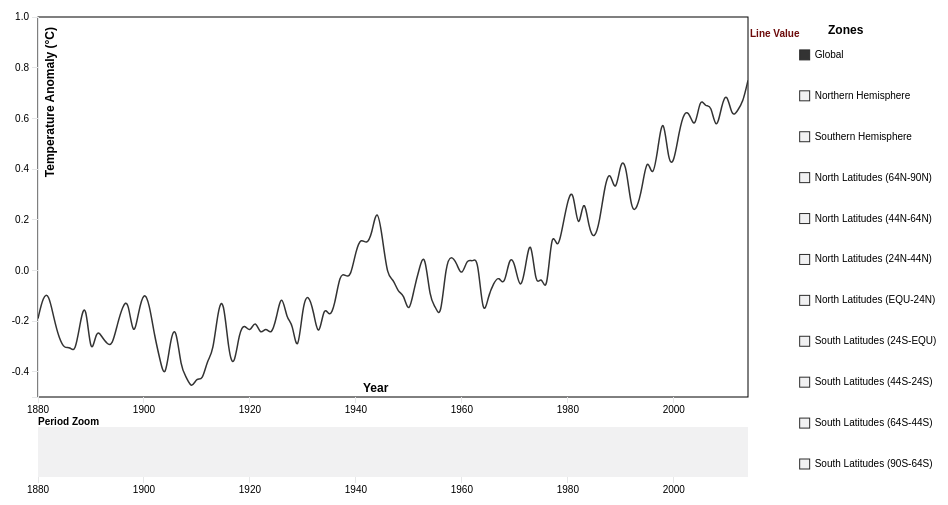
D3 v3 page, settled after 480 driven frames (8 s of simulated time); the page loaded 1 data file(s).


        var margin = {
                top: 20,
                right: 200,
                bottom: 100,
                left: 50
            },
            margin2 = {
                top: 430,
                right: 10,
                bottom: 20,
                left: 40
            },
            width = 960 - margin.left - margin.right,
            height = 500 - margin.top - margin.bottom,
            height2 = 500 - margin2.top - margin2.bottom;

        var parseDate = d3.time.format("%Y").parse;
        var bisectDate = d3.bisector(function (d) {
            return d.date;
        }).left;

        var xScale = d3.time.scale()
            .range([0, width]),

            xScale2 = d3.time.scale()
            .range([0, width]); // Duplicate xScale for brushing ref later

        var yScale = d3.scale.linear()
            .range([height, 0]);


        var color = d3.scale.ordinal().range(["#333333", "#af1717", "#00885b", "#ff3636", "#ff6767", "#ff9393", "#ffc0c0", "#79fce2", "#45efcd", "#2dd0b0", "#03ba97"]);


        var xAxis = d3.svg.axis()
            .scale(xScale)
            .orient("bottom"),

            xAxis2 = d3.svg.axis() // xAxis for brush slider
            .scale(xScale2)
            .orient("bottom");

        var yAxis = d3.svg.axis()
            .scale(yScale)
            .orient("left");

        var line = d3.svg.line()
            .interpolate("basis")
            .x(function (d) {
                return xScale(d.date);
            })
            .y(function (d) {
                return yScale(d.rating);
            })
            .defined(function (d) {
                return d.rating;
            }); // Hiding line value defaults of 0 for missing data

        var maxY; // Defined later to update yAxis

        var svg = d3.select("body").append("svg")
            .attr("width", width + margin.left + margin.right)
            .attr("height", height + margin.top + margin.bottom) //height + margin.top + margin.bottom
            .append("g")
            .attr("transform", "translate(" + margin.left + "," + margin.top + ")");

        // Create invisible rect for mouse tracking
        svg.append("rect")
            .attr("width", width)
            .attr("height", height)
            .attr("x", 0)
            .attr("y", 0)
            .attr("id", "mouse-tracker")
            .style("fill", "white");

        svg.append("text")
            .attr("width", width)
            .attr("height", height)
            .attr("x", width + 2)
            .attr("y", 20)
            .style("font-size", "10px")
            .style("font-weight", "bold")
            .style("fill", "#6c0a0a")
            .text("Line Value");

        svg.append("text")
            .attr("width", width)
            .attr("height", height)
            .attr("x", width + 80)
            .attr("y", 17)
            .style("font-size", "12px")
            .style("font-weight", "bold")
            .text("Zones");

        svg.append("text")
            .attr("width", width)
            .attr("height", height)
            .attr("x", 0)
            .attr("y", height + 28)
            .style("font-size", "10px")
            .style("font-weight", "bold")
            .text("Period Zoom");

        svg.append("text")
            .attr("width", width)
            .attr("height", height)
            .attr("x", (width / 2) - 30)
            .attr("y", height - 5)
            .style("font-size", "12px")
            .style("font-weight", "bold")
            .text("Year");


        //for slider part-----------------------------------------------------------------------------------

        var context = svg.append("g") // Brushing context box container
            .attr("transform", "translate(" + 0 + "," + 410 + ")")
            .attr("class", "context");

        //append clip path for lines plotted, hiding those part out of bounds
        svg.append("defs")
            .append("clipPath")
            .attr("id", "clip")
            .append("rect")
            .attr("width", width)
            .attr("height", height);

        //end slider part-----------------------------------------------------------------------------------

        d3.tsv("data.tsv", function (error, data) {
            color.domain(d3.keys(data[0]).filter(function (key) { // Set the domain of the color ordinal scale to be all the csv headers except "date", matching a color to an issue
                return key !== "date";
            }));

            data.forEach(function (d) { // Make every date in the csv data a javascript date object format
                d.date = parseDate(d.date);
            });

            var categories = color.domain().map(function (name) { // Nest the data into an array of objects with new keys

                return {
                    name: name, // "name": the csv headers except date
                    values: data.map(function (d) { // "values": which has an array of the dates and ratings
                        return {
                            date: d.date,
                            rating: +(d[name]),
                        };
                    }),
                    visible: (name === "Global" ? true : false) // "visible": all false except for economy which is true.
                };
            });

            xScale.domain(d3.extent(data, function (d) {
                return d.date;
            })); // extent = highest and lowest points, domain is data, range is bouding box

            yScale.domain([-0.50, 1.00
    //d3.max(categories, function(c) { return d3.max(c.values, function(v) { return v.rating; }); })
  ]);

            xScale2.domain(xScale.domain()); // Setting a duplicate xdomain for brushing reference later

            //for slider part-----------------------------------------------------------------------------------

            var brush = d3.svg.brush() //for slider bar at the bottom
                .x(xScale2)
                .on("brush", brushed);

            context.append("g") // Create brushing xAxis
                .attr("class", "x axis1")
                .attr("transform", "translate(0," + height2 + ")")
                .call(xAxis2);

            var contextArea = d3.svg.area() // Set attributes for area chart in brushing context graph
                .interpolate("monotone")
                .x(function (d) {
                    return xScale2(d.date);
                }) // x is scaled to xScale2
                .y0(height2) // Bottom line begins at height2 (area chart not inverted)
                .y1(0); // Top line of area, 0 (area chart not inverted)

            //plot the rect as the bar at the bottom
            context.append("path") // Path is created using svg.area details
                .attr("class", "area")
                .attr("d", contextArea(categories[0].values)) // pass first categories data .values to area path generator
                .attr("fill", "#F1F1F2");

            //append the brush for the selection of subsection
            context.append("g")
                .attr("class", "x brush")
                .call(brush)
                .selectAll("rect")
                .attr("height", height2) // Make brush rects same height
                .attr("fill", "#E6E7E8");
            //end slider part-----------------------------------------------------------------------------------

            // draw line graph
            svg.append("g")
                .attr("class", "x axis")
                .attr("transform", "translate(0," + height + ")")
                .call(xAxis);

            svg.append("g")
                .attr("class", "y axis")
                .call(yAxis)
                .append("text")
                .attr("transform", "rotate(-90)")
                .attr("y", 6)
                .attr("x", -10)
                .attr("dy", ".8em")
                .style("text-anchor", "end")
                .style("font-size", "12px")
                .style("font-weight", "bold")
                .text("Temperature Anomaly (°C)");

            var issue = svg.selectAll(".issue")
                .data(categories) // Select nested data and append to new svg group elements
                .enter().append("g")
                .attr("class", "issue");

            issue.append("path")
                .attr("class", "line")
                .style("pointer-events", "none") // Stop line interferring with cursor
                .attr("id", function (d) {
                    return "line-" + d.name.replace(" ", "").replace("/", ""); // Give line id of line-(insert issue name, with any spaces replaced with no spaces)
                })
                .attr("d", function (d) {
                    return d.visible ? line(d.values) : null; // If array key "visible" = true then draw line, if not then don't
                })
                .attr("clip-path", "url(#clip)") //use clip path to make irrelevant part invisible
                .style("stroke", function (d) {
                    return color(d.name);
                });

            // draw legend
            var legendSpace = 450 / categories.length; // 450/number of issues (ex. 40)

            issue.append("rect")
                .attr("width", 10)
                .attr("height", 10)
                .attr("stroke", "#2c2c2c")
                .attr("x", width + (margin.right / 3) - 15)
                .attr("y", function (d, i) {
                    return (legendSpace) + i * (legendSpace) - 8;
                }) // spacing
                .attr("fill", function (d) {
                    return d.visible ? color(d.name) : "#F1F1F2"; // If array key "visible" = true then color rect, if not then make it grey
                })
                .attr("class", "legend-box")

            .on("click", function (d) { // On click make d.visible
                d.visible = !d.visible; // If array key for this data selection is "visible" = true then make it false, if false then make it true

                maxY = findMaxY(categories); // Find max Y rating value categories data with "visible"; true
                minY = findMinY(categories);
                yScale.domain([minY, maxY]); // Redefine yAxis domain based on highest y value of categories data with "visible"; true
                svg.select(".y.axis")
                    .transition()
                    .call(yAxis);

                issue.select("path")
                    .transition()
                    .attr("d", function (d) {
                        return d.visible ? line(d.values) : null; // If d.visible is true then draw line for this d selection
                    })

                issue.select("rect")
                    .transition()
                    .attr("stroke", "#2c2c2c")
                    .attr("fill", function (d) {
                        return d.visible ? color(d.name) : "#F1F1F2";
                    });
            })

            .on("mouseover", function (d) {

                d3.select(this)
                    .transition()
                    .attr("fill", function (d) {
                        return color(d.name);
                    });

                d3.select("#line-" + d.name.replace(" ", "").replace("/", ""))
                    .transition()
                    .style("stroke-width", 2.5);
            })

            .on("mouseout", function (d) {

                d3.select(this)
                    .transition()
                    .attr("fill", function (d) {
                        return d.visible ? color(d.name) : "#F1F1F2";
                    });

                d3.select("#line-" + d.name.replace(" ", "").replace("/", ""))
                    .transition()
                    .style("stroke-width", 1.5);
            })

            issue.append("text")
                .attr("x", width + (margin.right / 3))
                .attr("y", function (d, i) {
                    return (legendSpace) + i * (legendSpace);
                }) // (return (11.25/2 =) 5.625) + i * (5.625)
                .text(function (d) {
                    return d.name;
                });


            // Hover line
            var hoverLineGroup = svg.append("g")
                .attr("class", "hover-line");

            var hoverLine = hoverLineGroup // Create line with basic attributes
                .append("line")
                .attr("id", "hover-line")
                .attr("x1", 10).attr("x2", 10)
                .attr("y1", 0).attr("y2", height + 10)
                .style("pointer-events", "none") // Stop line interferring with cursor
                .style("opacity", 1e-6); // Set opacity to zero

            var hoverDate = hoverLineGroup
                .append('text')
                .attr("class", "hover-text")
                .attr("y", height - (height - 40)) // hover date text position
                .attr("x", width - 150) // hover date text position
                .style("fill", "#c1c1c1");

            var columnNames = d3.keys(data[0]) //grab the key values from your first data row
                //these are the same as your column names
                .slice(1); //remove the first column name (`date`);

            var focus = issue.select("g") // create group elements to house tooltip text
                .data(columnNames) // bind each column name date to each g element
                .enter().append("g") //create one <g> for each columnName
                .attr("class", "focus");




            focus.append("text") // http://stackoverflow.com/questions/22064083/d3-js-multi-series-chart-with-y-value-tracking
                .attr("class", "tooltip")
                .attr("x", width + 20) // position tooltips
                .attr("y", function (d, i) {
                    return (legendSpace) + i * (legendSpace);
                }) // (return (11.25/2 =) 5.625) + i * (5.625) // position tooltips
                .style("font-weight", "bold")
                .style("fill", "#6c0a0a");

            // Add mouseover events for hover line.
            d3.select("#mouse-tracker") // select chart plot background rect #mouse-tracker
                .on("mousemove", mousemove) // on mousemove activate mousemove function defined below
                .on("mouseout", function () {
                    hoverDate
                        .text(null) // on mouseout remove text for hover date

                    d3.select("#hover-line")
                        .style("opacity", 1e-6); // On mouse out making line invisible
                });

            function mousemove() {
                var mouse_x = d3.mouse(this)[0]; // Finding mouse x position on rect
                var graph_x = xScale.invert(mouse_x); //

                //var mouse_y = d3.mouse(this)[1]; // Finding mouse y position on rect
                //var graph_y = yScale.invert(mouse_y);
                //console.log(graph_x);

                var format = d3.time.format('%Y'); // Format hover date text to show three letter month and full year

                hoverDate.text(format(graph_x)); // scale mouse position to xScale date and format it to show month and year

                d3.select("#hover-line") // select hover-line and changing attributes to mouse position
                    .attr("x1", mouse_x)
                    .attr("x2", mouse_x)
                    .style("opacity", 1); // Making line visible

                // Legend tooltips // http://www.d3noob.org/2014/07/my-favourite-tooltip-method-for-line.html

                var x0 = xScale.invert(d3.mouse(this)[0]),
                    /* d3.mouse(this)[0] returns the x position on the screen of the mouse. xScale.invert function is reversing the process that we use to map the domain (date) to range (position on screen). So it takes the position on the screen and converts it into an equivalent date! */
                    i = bisectDate(data, x0, 1), // use our bisectDate function that we declared earlier to find the index of our data array that is close to the mouse cursor
                    /*It takes our data array and the date corresponding to the position of or mouse cursor and returns the index number of the data array which has a date that is higher than the cursor position.*/
                    d0 = data[i - 1],
                    d1 = data[i],
                    /*d0 is the combination of date and rating that is in the data array at the index to the left of the cursor and d1 is the combination of date and close that is in the data array at the index to the right of the cursor. In other words we now have two variables that know the value and date above and below the date that corresponds to the position of the cursor.*/
                    d = x0 - d0.date > d1.date - x0 ? d1 : d0;
                /*The final line in this segment declares a new array d that is represents the date and close combination that is closest to the cursor. It is using the magic JavaScript short hand for an if statement that is essentially saying if the distance between the mouse cursor and the date and close combination on the left is greater than the distance between the mouse cursor and the date and close combination on the right then d is an array of the date and close on the right of the cursor (d1). Otherwise d is an array of the date and close on the left of the cursor (d0).*/

                //d is now the data row for the date closest to the mouse position

                focus.select("text").text(function (columnName) {
                    //because you didn't explictly set any data on the <text>
                    //elements, each one inherits the data from the focus <g>

                    return (d[columnName]);
                });
            };

            //for brusher of the slider bar at the bottom
            function brushed() {

                xScale.domain(brush.empty() ? xScale2.domain() : brush.extent()); // If brush is empty then reset the Xscale domain to default, if not then make it the brush extent

                svg.select(".x.axis") // replot xAxis with transition when brush used
                    .transition()
                    .call(xAxis);

                maxY = findMaxY(categories); // Find max Y rating value categories data with "visible"; true
                minY = findMinY(categories);
                yScale.domain([minY, maxY]); // Redefine yAxis domain based on highest y value of categories data with "visible"; true

                svg.select(".y.axis") // Redraw yAxis
                    .transition()
                    .call(yAxis);

                issue.select("path") // Redraw lines based on brush xAxis scale and domain
                    .transition()
                    .attr("d", function (d) {
                        return d.visible ? line(d.values) : null; // If d.visible is true then draw line for this d selection
                    });

            };

        }); // End Data callback function

        function findMaxY(data) { // Define function "findMaxY"
            var maxYValues = data.map(function (d) {
                if (d.visible) {
                    return d3.max(d.values, function (value) { // Return max rating value
                        return value.rating;
                    })
                }
            });
            return d3.max(maxYValues);
        }

        function findMinY(data) { // Define function "findMaxY"
            var minYValues = data.map(function (d) {
                if (d.visible) {
                    return d3.min(d.values, function (value) { // Return max rating value
                        return value.rating;
                    })
                }
            });
            return d3.min(minYValues);
        }
    

### data: data.tsv
date	Global	Northern Hemisphere	Southern Hemisphere	North Latitudes (64N-90N)	North Latitudes (44N-64N)	North Latitudes (24N-44N)	North Latitudes (EQU-24N)	South Latitudes (24S-EQU)	South Latitudes (44S-24S)	South Latitudes (64S-44S)	South Latitudes (90S-64S)
1880	-0.19	-0.33	-0.05	-0.89	-0.54	-0.22	-0.26	-0.05	-0.02	-0.08	0.39
1881	-0.1	-0.18	-0.02	-0.54	-0.4	-0.14	-0.05	0.02	-0.06	-0.03	0.37
1882	-0.09	-0.17	-0.01	-1.25	-0.2	-0.03	-0.12	-0.08	0.03	0.08	0.42
1883	-0.19	-0.3	-0.08	-0.28	-0.57	-0.2	-0.25	-0.19	-0.01	0	0.37
1884	-0.27	-0.42	-0.12	-1.27	-0.58	-0.41	-0.21	-0.14	-0.15	-0.05	0.4
1885	-0.31	-0.41	-0.21	-1.19	-0.7	-0.43	-0.11	-0.23	-0.27	-0.07	0.38
1886	-0.3	-0.39	-0.21	-1.24	-0.43	-0.38	-0.24	-0.24	-0.18	-0.21	0.28
1887	-0.33	-0.37	-0.28	-1.58	-0.52	-0.21	-0.24	-0.31	-0.24	-0.29	0.21
1888	-0.2	-0.22	-0.17	-1.41	-0.43	-0.22	0.07	0.08	-0.3	-0.38	0.16
1889	-0.11	-0.16	-0.06	-0.82	-0.13	-0.21	-0.03	0.11	-0.16	-0.17	0.19
1890	-0.36	-0.4	-0.33	-1.27	-0.41	-0.3	-0.35	-0.43	-0.16	-0.4	0.04
1891	-0.23	-0.23	-0.24	-1.18	-0.17	-0.27	-0.08	-0.24	-0.2	-0.28	0.09
1892	-0.26	-0.3	-0.21	-1.19	-0.3	-0.12	-0.32	-0.29	-0.04	-0.34	0.05
1893	-0.29	-0.39	-0.19	-0.76	-0.35	-0.3	-0.43	-0.36	0.03	-0.22	0.02
1894	-0.3	-0.37	-0.23	-1.21	-0.17	-0.09	-0.53	-0.23	-0.16	-0.32	-0.12
1895	-0.21	-0.28	-0.14	-0.86	-0.38	-0.18	-0.19	-0.08	-0.21	-0.13	-0.01
1896	-0.14	-0.2	-0.08	-1.13	-0.34	-0.12	-0.02	0.08	-0.15	-0.22	0.03
1897	-0.11	-0.13	-0.09	-0.73	-0.31	-0.19	0.13	0.18	-0.21	-0.37	0.05
1898	-0.28	-0.28	-0.29	-1.21	-0.02	-0.21	-0.28	-0.29	-0.27	-0.3	0.08
1899	-0.16	-0.17	-0.15	-0.99	0.04	-0.12	-0.16	-0.1	-0.13	-0.23	0.13
1900	-0.08	-0.03	-0.13	-0.5	-0.03	-0.08	0.11	0.19	-0.31	-0.38	0.12
1901	-0.13	-0.08	-0.19	-0.41	-0.01	-0.09	-0.03	-0.06	-0.29	-0.26	0.01
1902	-0.26	-0.29	-0.23	-1.45	-0.4	-0.26	-0.03	-0.08	-0.27	-0.42	0.06
1903	-0.35	-0.35	-0.35	-0.37	-0.3	-0.46	-0.27	-0.37	-0.37	-0.25	-0.43
1904	-0.44	-0.45	-0.42	-0.23	-0.53	-0.47	-0.45	-0.48	-0.36	-0.38	-1.08
1905	-0.27	-0.28	-0.26	-0.12	-0.16	-0.57	-0.15	-0.11	-0.37	-0.34	-0.2
1906	-0.21	-0.2	-0.23	-0.29	0.04	-0.32	-0.22	-0.21	-0.23	-0.22	-0.49
1907	-0.39	-0.46	-0.31	-0.68	-0.69	-0.44	-0.33	-0.36	-0.25	-0.31	-1.01
1908	-0.42	-0.45	-0.39	-0.39	-0.5	-0.45	-0.45	-0.49	-0.31	-0.38	0.82
1909	-0.47	-0.48	-0.46	-0.72	-0.49	-0.4	-0.5	-0.55	-0.38	-0.41	-0.32
1910	-0.42	-0.43	-0.41	-0.62	-0.13	-0.44	-0.54	-0.54	-0.32	-0.32	0.43
1911	-0.44	-0.41	-0.47	-0.24	-0.36	-0.43	-0.47	-0.47	-0.43	-0.53	0.31
1912	-0.35	-0.47	-0.22	-0.6	-0.7	-0.48	-0.33	-0.11	-0.37	-0.13	-1.37
1913	-0.33	-0.42	-0.25	-0.51	-0.27	-0.46	-0.45	-0.16	-0.29	-0.31	-0.75
1914	-0.15	-0.18	-0.13	-0.5	-0.06	-0.25	-0.12	-0.02	-0.17	-0.23	-0.16
1915	-0.1	-0.09	-0.11	-0.5	-0.06	-0.13	0.02	-0.01	-0.1	-0.23	-1.82
1916	-0.33	-0.35	-0.3	-0.25	-0.43	-0.19	-0.47	-0.42	-0.22	-0.17	-1.04
1917	-0.39	-0.52	-0.26	-0.64	-0.39	-0.36	-0.7	-0.51	-0.17	0.04	0.37
1918	-0.24	-0.32	-0.17	-1.08	-0.13	-0.23	-0.32	-0.22	-0.08	-0.23	0.04
1919	-0.21	-0.32	-0.1	-0.8	-0.44	-0.25	-0.23	-0.05	-0.07	-0.22	0.44
1920	-0.25	-0.26	-0.24	0.13	-0.08	-0.29	-0.4	-0.14	-0.2	-0.44	-0.69
1921	-0.19	-0.08	-0.31	0.05	0.24	-0.04	-0.3	-0.25	-0.25	-0.49	-0.52
1922	-0.26	-0.25	-0.27	-0.22	-0.31	-0.08	-0.35	-0.29	-0.23	-0.27	-0.05
1923	-0.22	-0.18	-0.27	0.29	-0.03	-0.21	-0.33	-0.27	-0.26	-0.28	-0.34
1924	-0.26	-0.15	-0.38	0.38	-0.15	-0.16	-0.26	-0.24	-0.38	-0.6	-0.49
1925	-0.19	-0.07	-0.3	-0.04	0.27	-0.11	-0.22	-0.22	-0.24	-0.55	-0.59
1926	-0.08	0.04	-0.21	0.52	0.25	-0.18	0.01	0.05	-0.32	-0.46	-0.39
1927	-0.2	-0.1	-0.29	-0.04	-0.12	-0.09	-0.12	-0.17	-0.31	-0.41	-1.3
1928	-0.2	-0.07	-0.33	0.59	-0.07	-0.18	-0.14	-0.14	-0.32	-0.62	-2.05
1929	-0.35	-0.3	-0.4	0.01	-0.5	-0.33	-0.26	-0.29	-0.41	-0.57	-0.97
1930	-0.13	0.02	-0.29	0.48	0.16	-0.05	-0.09	-0.15	-0.31	-0.42	-2.37
1931	-0.09	0.05	-0.23	0.48	0.08	-0.1	0.06	0	-0.42	-0.31	-0.26
1932	-0.16	-0.03	-0.3	0.25	0.31	-0.15	-0.17	-0.18	-0.25	-0.57	-0.81
1933	-0.28	-0.24	-0.31	-0.29	-0.38	-0.08	-0.29	-0.29	-0.22	-0.46	-0.94
1934	-0.13	0.01	-0.27	0.74	0.4	-0.08	-0.28	-0.26	-0.23	-0.34	-0.31
1935	-0.19	-0.08	-0.29	0.22	0.07	-0.11	-0.2	-0.24	-0.29	-0.34	-1.39
1936	-0.14	-0.03	-0.26	0.24	0.18	-0.21	-0.06	-0.23	-0.27	-0.28	0.26
1937	-0.01	0.13	-0.16	1.08	0.08	0.02	0.02	-0.14	-0.21	-0.14	0.74
1938	-0.02	0.14	-0.18	1.23	0.44	0.06	-0.21	-0.31	-0.09	-0.08	-0.72
1939	-0.03	0.07	-0.13	0.51	0.33	0.1	-0.17	-0.18	-0.05	-0.1	-1.55
... 75 more rows